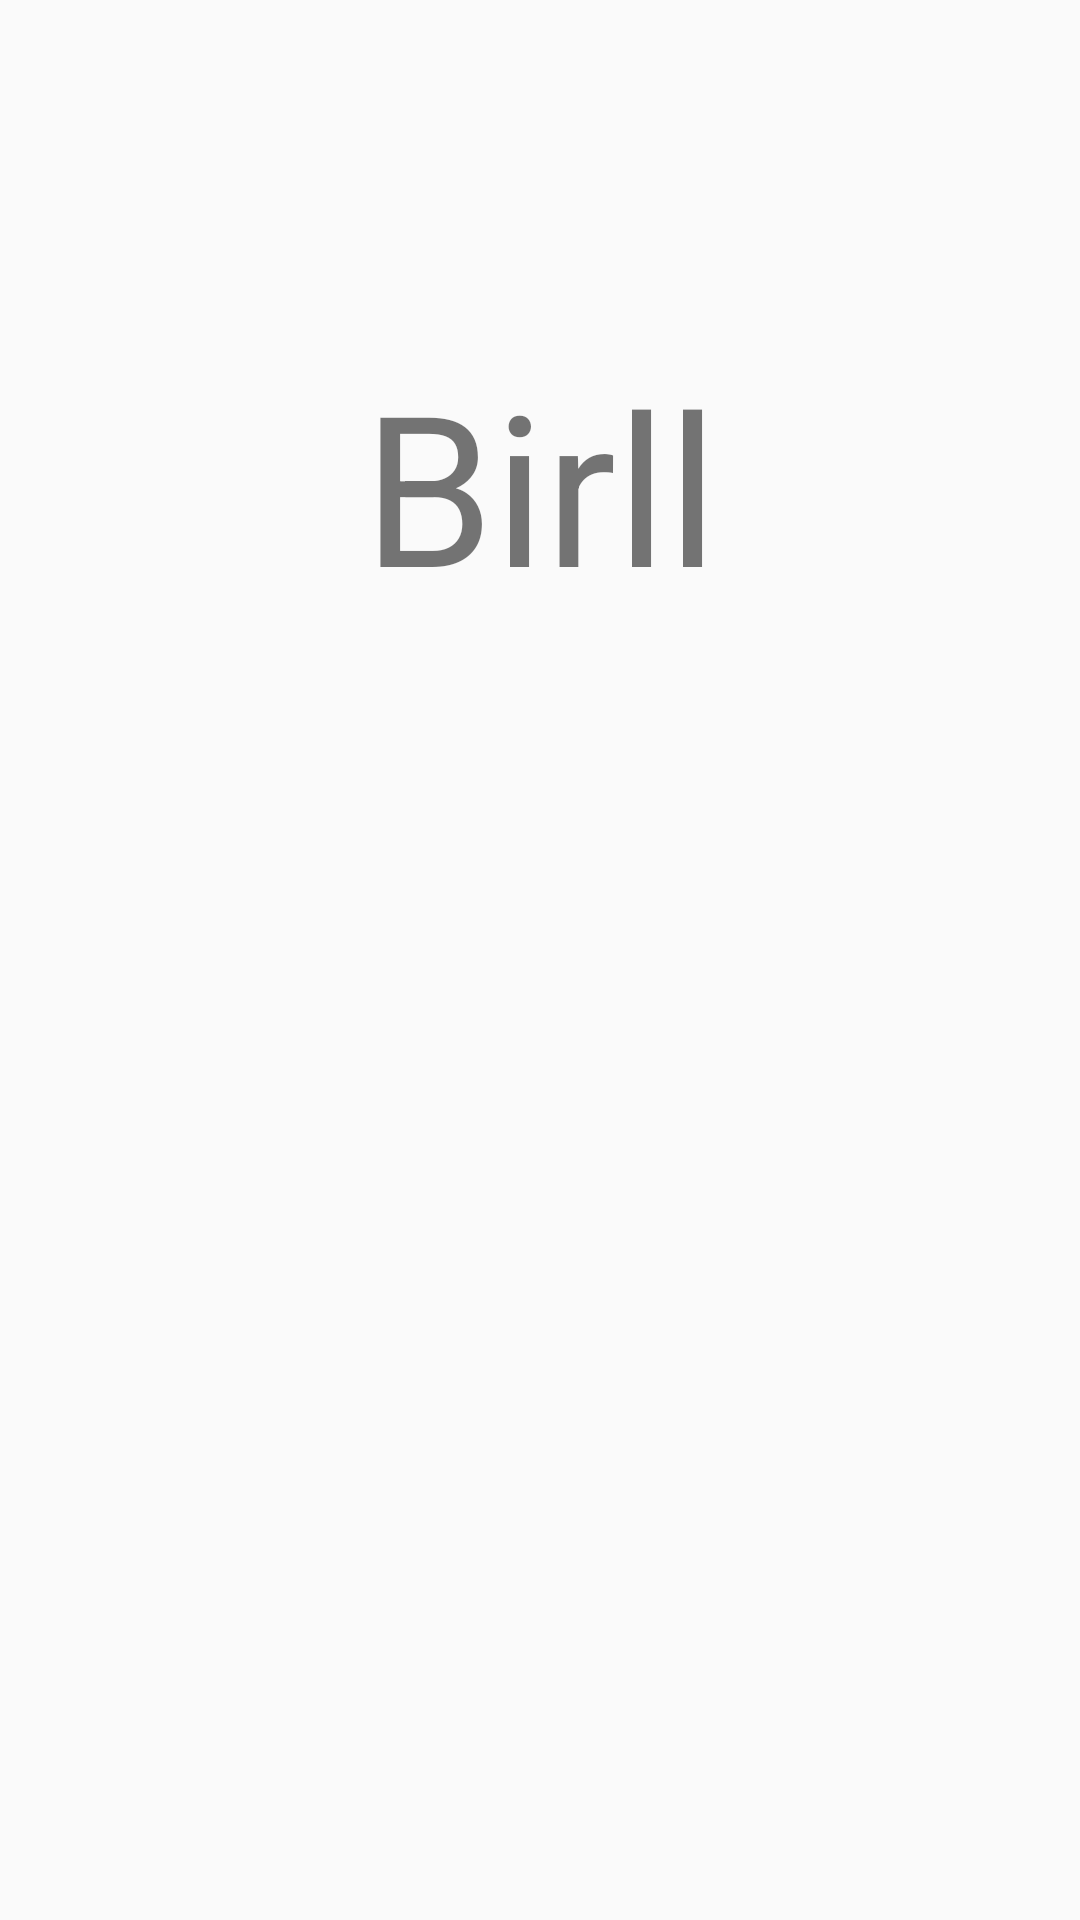

The Android layout XML behind this screen, and the referenced resources:
<!-- AndroidManifest.xml: application theme AppTheme -->
<!-- res/layout/activity_lembretes.xml -->
<?xml version="1.0" encoding="utf-8"?>
<RelativeLayout xmlns:android="http://schemas.android.com/apk/res/android"
    xmlns:tools="http://schemas.android.com/tools"
    android:id="@+id/activity_lembretes"
    android:layout_width="match_parent"
    android:layout_height="match_parent"
    android:paddingBottom="@dimen/activity_vertical_margin"
    android:paddingLeft="@dimen/activity_horizontal_margin"
    android:paddingRight="@dimen/activity_horizontal_margin"
    android:paddingTop="@dimen/activity_vertical_margin"
    tools:context="br.edu.unisep.remindme.Lembretes">

    <TextView
        android:text="Birll"
        android:layout_width="match_parent"
        android:layout_height="wrap_content"
        android:layout_alignParentTop="true"
        android:layout_marginTop="115dp"
        android:id="@+id/textView2"
        android:textSize="70sp"
        android:textAlignment="center" />
</RelativeLayout>
<!-- resources referenced by this layout -->
<resources>
  <style name="AppTheme" parent="Theme.AppCompat.Light">
          <item name="android:textColorPrimary">@color/textColor</item>
          <item name="colorPrimary">@android:color/transparent</item>
          <item name="windowActionBarOverlay">true</item>
      </style>
  <color name="textColor">#fff</color>
</resources>
